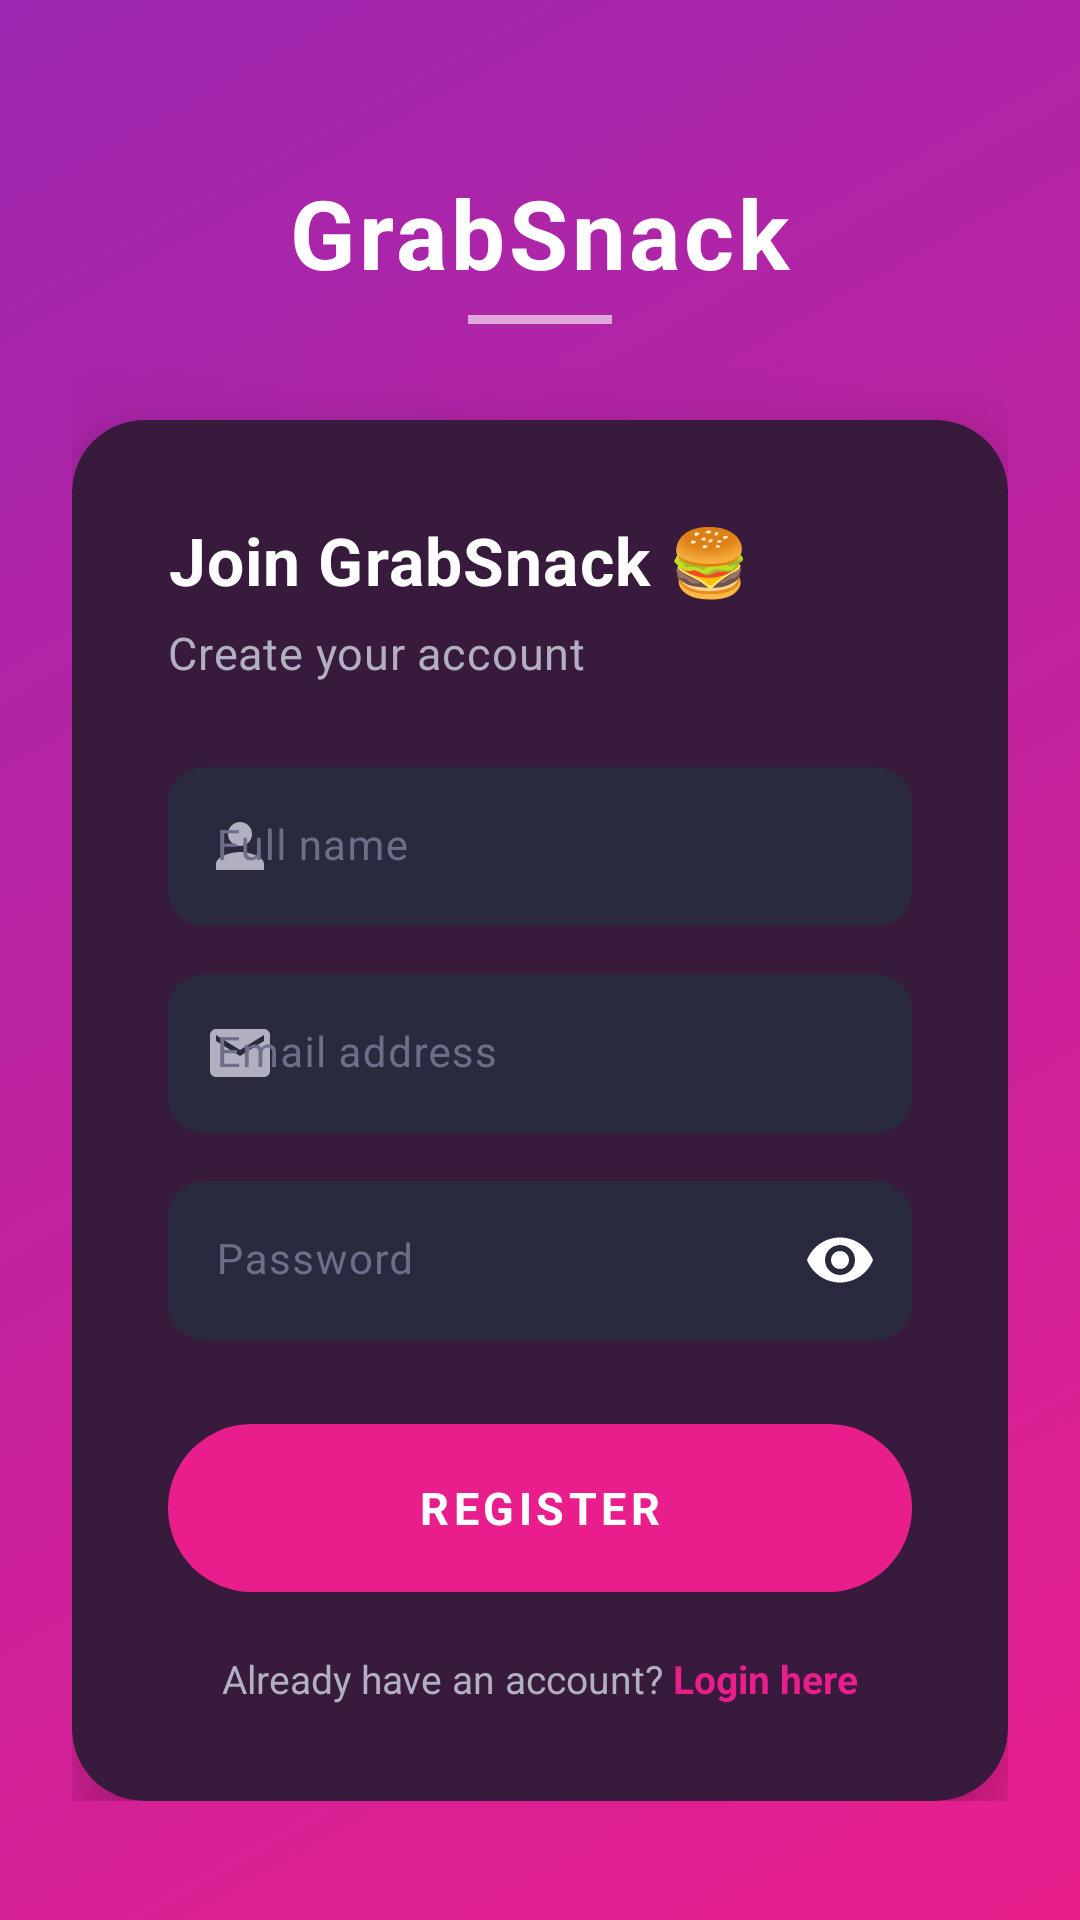

Produce the Android XML layout that renders to this screen, including the resource entries it uses.
<!-- AndroidManifest.xml: activity theme Theme.GrabSnack.Auth -->
<!-- res/layout/activity_register.xml -->
<?xml version="1.0" encoding="utf-8"?>
<androidx.constraintlayout.widget.ConstraintLayout
    xmlns:android="http://schemas.android.com/apk/res/android"
    xmlns:app="http://schemas.android.com/apk/res-auto"
    android:layout_width="match_parent"
    android:layout_height="match_parent"
    android:background="@drawable/gradient_background">

    <ScrollView
        android:id="@+id/scrollView"
        android:layout_width="0dp"
        android:layout_height="0dp"
        android:fillViewport="true"
        android:scrollbars="none"
        app:layout_constraintTop_toTopOf="parent"
        app:layout_constraintBottom_toBottomOf="parent"
        app:layout_constraintStart_toStartOf="parent"
        app:layout_constraintEnd_toEndOf="parent">

        <LinearLayout
            android:layout_width="match_parent"
            android:layout_height="wrap_content"
            android:orientation="vertical"
            android:gravity="center"
            android:paddingTop="56dp"
            android:paddingBottom="40dp"
            android:paddingHorizontal="24dp">

            
            <TextView
                android:layout_width="wrap_content"
                android:layout_height="wrap_content"
                android:text="@string/app_name"
                android:textColor="@color/white"
                android:textSize="32sp"
                android:textStyle="bold"
                android:fontFamily="sans-serif"
                android:letterSpacing="0.04"
                android:layout_marginBottom="6dp" />

            <View
                android:layout_width="48dp"
                android:layout_height="3dp"
                android:background="@color/white"
                android:alpha="0.6"
                android:layout_marginBottom="32dp" />

            
            <com.google.android.material.card.MaterialCardView
                android:layout_width="match_parent"
                android:layout_height="wrap_content"
                style="@style/Widget.GrabSnack.AuthCard">

                <LinearLayout
                    android:layout_width="match_parent"
                    android:layout_height="wrap_content"
                    android:orientation="vertical"
                    android:padding="32dp">

                    
                    <TextView
                        android:layout_width="wrap_content"
                        android:layout_height="wrap_content"
                        android:text="@string/register_heading"
                        style="@style/TextAppearance.GrabSnack.AuthHeading"
                        android:layout_marginBottom="6dp" />

                    
                    <TextView
                        android:layout_width="wrap_content"
                        android:layout_height="wrap_content"
                        android:text="@string/register_subheading"
                        style="@style/TextAppearance.GrabSnack.AuthSubheading"
                        android:layout_marginBottom="28dp" />

                    
                    <com.google.android.material.textfield.TextInputLayout
                        android:id="@+id/tilFullName"
                        style="@style/Widget.GrabSnack.TextInput"
                        android:layout_width="match_parent"
                        android:layout_height="wrap_content"
                        android:hint="@string/hint_full_name"
                        android:layout_marginBottom="16dp"
                        app:startIconDrawable="@drawable/ic_person">

                        <com.google.android.material.textfield.TextInputEditText
                            android:id="@+id/etFullName"
                            android:layout_width="match_parent"
                            android:layout_height="wrap_content"
                            android:inputType="textPersonName|textCapWords"
                            android:textColor="@color/text_primary"
                            android:textColorHint="@color/text_hint"
                            android:fontFamily="sans-serif"
                            android:textSize="14sp" />
                    </com.google.android.material.textfield.TextInputLayout>

                    
                    <com.google.android.material.textfield.TextInputLayout
                        android:id="@+id/tilEmail"
                        style="@style/Widget.GrabSnack.TextInput"
                        android:layout_width="match_parent"
                        android:layout_height="wrap_content"
                        android:hint="@string/hint_email"
                        android:layout_marginBottom="16dp"
                        app:startIconDrawable="@drawable/ic_email">

                        <com.google.android.material.textfield.TextInputEditText
                            android:id="@+id/etEmail"
                            android:layout_width="match_parent"
                            android:layout_height="wrap_content"
                            android:inputType="textEmailAddress"
                            android:textColor="@color/text_primary"
                            android:textColorHint="@color/text_hint"
                            android:fontFamily="sans-serif"
                            android:textSize="14sp" />
                    </com.google.android.material.textfield.TextInputLayout>

                    
                    <com.google.android.material.textfield.TextInputLayout
                        android:id="@+id/tilPassword"
                        style="@style/Widget.GrabSnack.TextInput"
                        android:layout_width="match_parent"
                        android:layout_height="wrap_content"
                        android:hint="@string/hint_password"
                        android:layout_marginBottom="28dp"
                        app:endIconMode="password_toggle"
                        app:passwordToggleEnabled="true">

                        <com.google.android.material.textfield.TextInputEditText
                            android:id="@+id/etPassword"
                            android:layout_width="match_parent"
                            android:layout_height="wrap_content"
                            android:inputType="textPassword"
                            android:textColor="@color/text_primary"
                            android:textColorHint="@color/text_hint"
                            android:fontFamily="sans-serif"
                            android:textSize="14sp" />
                    </com.google.android.material.textfield.TextInputLayout>

                    
                    <Button
                        android:id="@+id/btnRegister"
                        android:layout_width="match_parent"
                        android:layout_height="56dp"
                        android:background="@drawable/gradient_button"
                        android:text="@string/btn_register"
                        android:textColor="@color/white"
                        android:textSize="15sp"
                        android:textStyle="bold"
                        android:letterSpacing="0.1"
                        android:fontFamily="sans-serif"
                        android:stateListAnimator="@null"
                        android:layout_marginBottom="20dp" />

                    
                    <TextView
                        android:id="@+id/tvLoginLink"
                        android:layout_width="wrap_content"
                        android:layout_height="wrap_content"
                        android:layout_gravity="center_horizontal"
                        android:text="@string/has_account"
                        android:textColor="@color/text_secondary"
                        android:textSize="13sp"
                        android:fontFamily="sans-serif"
                        android:clickable="true"
                        android:focusable="true" />

                </LinearLayout>
            </com.google.android.material.card.MaterialCardView>

        </LinearLayout>
    </ScrollView>

</androidx.constraintlayout.widget.ConstraintLayout>
<!-- resources referenced by this layout -->
<resources>
  <color name="text_hint">#6E6E8A</color>
  <color name="text_primary">#FFFFFF</color>
  <color name="text_secondary">#B0B0C0</color>
  <color name="white">#FFFFFFFF</color>
  <!-- drawable gradient_background (drawable) -->
  <?xml version="1.0" encoding="utf-8"?>
  <shape xmlns:android="http://schemas.android.com/apk/res/android">
      <gradient
          android:type="linear"
          android:angle="135"
          android:startColor="#E91E8C"
          android:endColor="#9C27B0" />
  </shape>
  <!-- drawable gradient_button (drawable) -->
  <?xml version="1.0" encoding="utf-8"?>
  <ripple xmlns:android="http://schemas.android.com/apk/res/android"
      android:color="#40FFFFFF">
      <item>
          <shape android:shape="rectangle">
              <gradient
                  android:type="linear"
                  android:angle="0"
                  android:startColor="#E91E8C"
                  android:endColor="#9C27B0" />
              <corners android:radius="50dp" />
          </shape>
      </item>
  </ripple>
  <!-- drawable ic_email (drawable) -->
  <?xml version="1.0" encoding="utf-8"?>
  <vector xmlns:android="http://schemas.android.com/apk/res/android"
      android:width="24dp"
      android:height="24dp"
      android:viewportWidth="24"
      android:viewportHeight="24"
      android:tint="@color/icon_color">
      <path
          android:fillColor="@android:color/white"
          android:pathData="M20,4H4C2.9,4 2,4.9 2,6v12c0,1.1 0.9,2 2,2h16c1.1,0 2,-0.9 2,-2V6C22,4.9 21.1,4 20,4zM20,8l-8,5 -8,-5V6l8,5 8,-5V8z" />
  </vector>
  <!-- drawable ic_person (drawable) -->
  <?xml version="1.0" encoding="utf-8"?>
  <vector xmlns:android="http://schemas.android.com/apk/res/android"
      android:width="24dp"
      android:height="24dp"
      android:viewportWidth="24"
      android:viewportHeight="24"
      android:tint="@color/icon_color">
      <path
          android:fillColor="@android:color/white"
          android:pathData="M12,12c2.21,0 4,-1.79 4,-4s-1.79,-4 -4,-4 -4,1.79 -4,4 1.79,4 4,4zM12,14c-2.67,0 -8,1.34 -8,4v2h16v-2c0,-2.66 -5.33,-4 -8,-4z" />
  </vector>
  <string name="app_name">GrabSnack</string>
  <string name="btn_register">REGISTER</string>
  <string name="has_account">Already have an account? <b><font color="#E91E8C">Login here</font></b></string>
  <string name="hint_email">Email address</string>
  <string name="hint_full_name">Full name</string>
  <string name="hint_password">Password</string>
  <string name="register_heading">Join GrabSnack \uD83C\uDF54</string>
  <string name="register_subheading">Create your account</string>
  <style name="TextAppearance.GrabSnack.AuthHeading">
          <item name="android:textSize">22sp</item>
          <item name="android:textStyle">bold</item>
          <item name="android:textColor">@color/text_primary</item>
          <item name="android:fontFamily">sans-serif</item>
      </style>
  <style name="TextAppearance.GrabSnack.AuthSubheading">
          <item name="android:textSize">15sp</item>
          <item name="android:textColor">@color/text_secondary</item>
          <item name="android:fontFamily">sans-serif</item>
      </style>
  <style name="Widget.GrabSnack.AuthCard" parent="Widget.Material3.CardView.Elevated">
          <item name="cardBackgroundColor">@color/card_background</item>
          <item name="cardCornerRadius">24dp</item>
          <item name="cardElevation">16dp</item>
          <item name="contentPadding">0dp</item>
      </style>
  <style name="Theme.GrabSnack.Auth" parent="Theme.GrabSnack">
          <item name="android:windowTranslucentStatus">true</item>
          <item name="android:windowTranslucentNavigation">false</item>
      </style>
  <color name="icon_color">#B0B0C0</color>
  <color name="card_background">#1A1A2E</color>
  <color name="input_background">#2A2A3E</color>
  <color name="brand_pink">#E91E8C</color>
  <style name="Theme.GrabSnack" parent="Base.Theme.GrabSnack" />
  <color name="accent_dark">#C4176F</color>
  <color name="brand_purple">#9C27B0</color>
  <color name="background_dark">#0E0E1A</color>
</resources>
